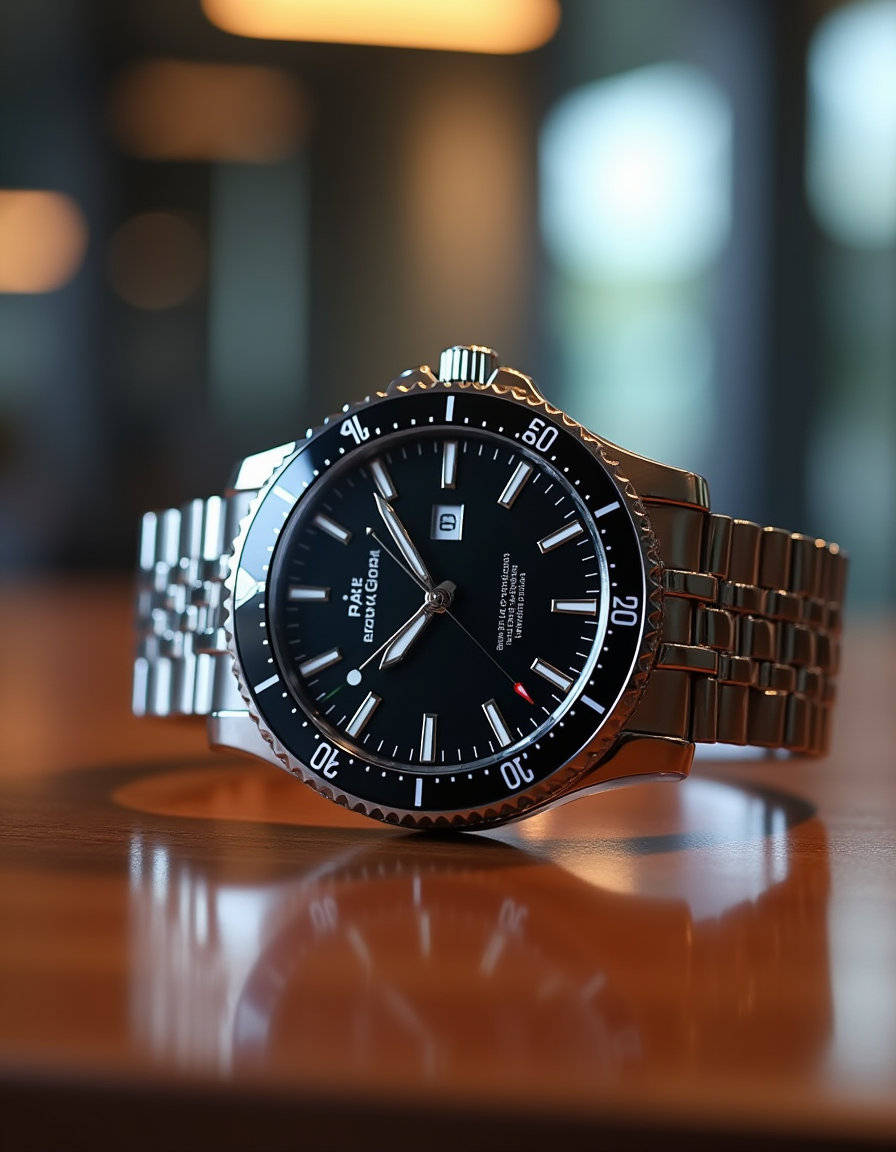
Generation parameters embedded in this image by AUTOMATIC1111 Stable Diffusion web UI or a fork of it (Forge, ...) (PNG 'parameters' text chunk):
Generate a highly detailed, realistic image of a luxury wristwatch with a stainless steel band, sapphire glass, and a black dial. The watch should be displayed on a wooden table with soft lighting, showcasing reflections on the glass and metal. Include a blurred background with a modern office setting.
Steps: 20, Sampler: Euler, Schedule type: Simple, CFG scale: 1, Distilled CFG Scale: 3.5, Seed: 2077053521, Size: 896x1152, Model hash: 275ef623d3, Model: flux1-dev-fp8, Version: f2.0.1v1.10.1-previous-391-g2b1e7366